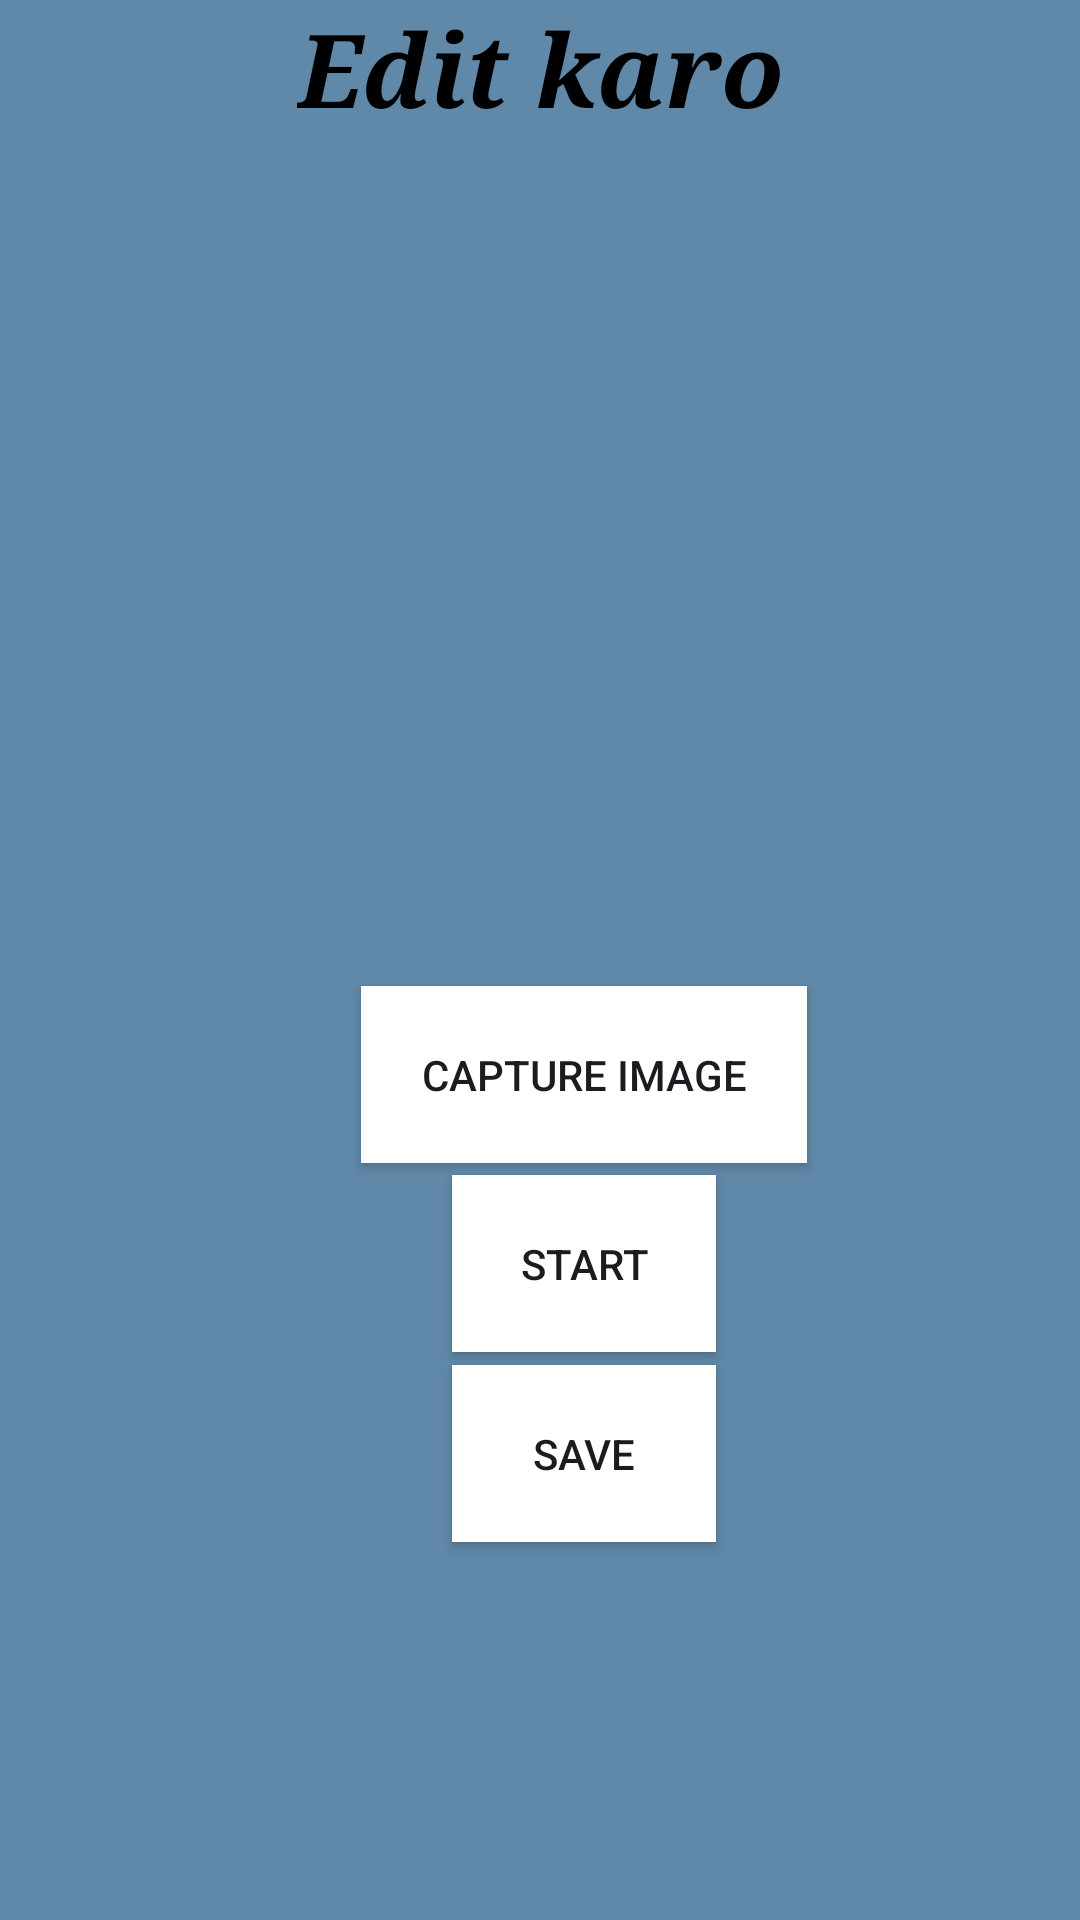

Write the Android layout XML for this screen, with the resource values it uses.
<!-- AndroidManifest.xml: application theme Theme.LastEditor -->
<!-- res/layout/activity_main.xml -->
<?xml version="1.0" encoding="utf-8"?>
<androidx.constraintlayout.widget.ConstraintLayout xmlns:android="http://schemas.android.com/apk/res/android"
    xmlns:app="http://schemas.android.com/apk/res-auto"
    xmlns:tools="http://schemas.android.com/tools"
    android:layout_width="match_parent"
    android:layout_height="match_parent"
    android:background="#6088A8"
    tools:context=".MainActivity">

    <TextView
        android:id="@+id/textView"
        android:layout_width="wrap_content"
        android:layout_height="wrap_content"
        android:fontFamily="serif"
        android:text="Edit karo"
        android:textColor="@color/black"
        android:textSize="34sp"
        android:textStyle="bold|italic"
        app:layout_constraintBottom_toTopOf="@+id/imageView"
        app:layout_constraintEnd_toEndOf="parent"
        app:layout_constraintHorizontal_bias="0.5"
        app:layout_constraintStart_toStartOf="parent"
        app:layout_constraintTop_toTopOf="parent" />

    <ImageView
        android:id="@+id/imageView"
        android:layout_width="373dp"
        android:layout_height="267dp"
        android:layout_marginStart="8dp"
        android:layout_marginTop="16dp"
        android:layout_marginEnd="16dp"
        app:layout_constraintBottom_toTopOf="@+id/captureImageButton"
        app:layout_constraintEnd_toEndOf="@+id/textView"
        app:layout_constraintHorizontal_bias="0.0"
        app:layout_constraintStart_toStartOf="parent"
        app:layout_constraintTop_toBottomOf="@+id/textView"
        app:srcCompat="@drawable/bg" />

    <androidx.appcompat.widget.AppCompatButton
        android:id="@+id/captureImageButton"
        android:layout_width="wrap_content"
        android:layout_height="wrap_content"
        android:background="@color/white"
        android:padding="20dp"
        android:layout_marginBottom="70dp"
        android:text="Capture Image"
        app:layout_constraintBottom_toBottomOf="@id/start"
        app:layout_constraintEnd_toEndOf="@+id/imageView"
        app:layout_constraintHorizontal_bias="0.5"
        app:layout_constraintStart_toStartOf="@+id/imageView"
        app:layout_constraintTop_toBottomOf="@+id/imageView" />

    <androidx.appcompat.widget.AppCompatButton
        android:id="@+id/start"
        android:layout_width="wrap_content"
        android:layout_height="wrap_content"
        android:background="@color/white"
        android:layout_margin="20dp"
        android:layout_marginTop="30dp"
        android:padding="20dp"
        android:text="start"
        app:layout_constraintBottom_toBottomOf="@id/saveImageButton"
        app:layout_constraintEnd_toEndOf="@+id/imageView"
        app:layout_constraintHorizontal_bias="0.5"
        app:layout_constraintStart_toStartOf="@+id/imageView"
        app:layout_constraintTop_toBottomOf="@+id/imageView" />

    <androidx.appcompat.widget.AppCompatButton
        android:id="@+id/saveImageButton"
        android:layout_width="wrap_content"
        android:layout_height="wrap_content"
        android:background="@color/white"
        android:layout_margin="20dp"
        android:layout_marginTop="30dp"
        android:padding="20dp"
        android:text="save"
        app:layout_constraintBottom_toBottomOf="parent"
        app:layout_constraintEnd_toEndOf="@+id/imageView"
        app:layout_constraintHorizontal_bias="0.5"
        app:layout_constraintStart_toStartOf="@+id/imageView"
        app:layout_constraintTop_toBottomOf="@+id/imageView" />

</androidx.constraintlayout.widget.ConstraintLayout>
<!-- resources referenced by this layout -->
<resources>
  <style name="Theme.LastEditor" parent="Base.Theme.LastEditor" />
  <style name="Base.Theme.LastEditor" parent="Theme.Material3.DayNight.NoActionBar">
          
          
      </style>
  <!-- not gathered from this repository: default colours our renderer supplied (Android Studio template values) -->
  <color name="black">#FF000000</color>
  <color name="white">#FFFFFFFF</color>
</resources>
